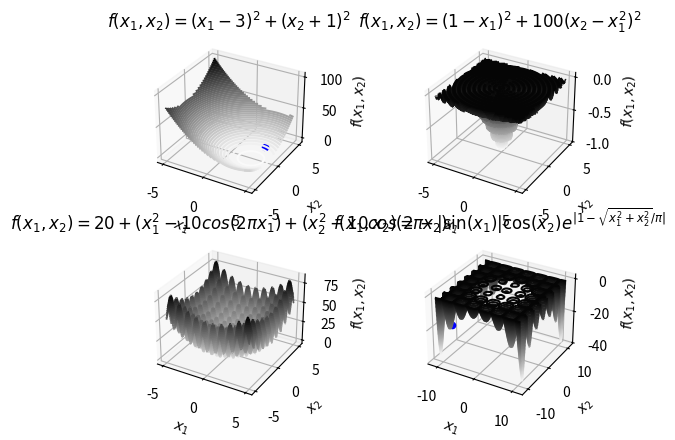

Write the Python code that produced this figure.
import numpy as np
import math
import random

def f(x):
    return (x[0]-3)**2 + (x[1]+1)**2

class ES:
    def __init__(self, MaxIter, a, sigma0, f):
        self.MaxIter = MaxIter
        self.f = f
        self.a = a
        self.sigma = 0.4
        self.sigma0 = sigma0
        self.P_S = 0
        self.x = [2, 2]
        self.eps = 0.0001
        self.brojUspjesnih = 0
        self.brojIter = 0
    
    def mutate(self):
        x = [min(max(self.x[0] + self.sigma0[0][0] * random.gauss(0, self.sigma), -10), 10), min(max(self.x[1] + self.sigma0[1][1] * random.gauss(0, self.sigma), -10), 10)]                
        print(x, end = ' ')
        if abs(x[0]) >= 10 or abs(x[1]) >= 10:
            x = [random.uniform(-10,10), random.uniform(-10, 10)]
        return x
    def step(self):
        xn = self.mutate()
        if self.f(xn) <= self.f(self.x):
            self.x = xn
            self.brojUspjesnih += 1
        if self.P_S > 1/5:
            self.sigma0[0][0] *= self.a
        elif self.P_S < 1/5:
            self.sigma0[1][1] /= self.a
        self.brojIter += 1
        self.P_S = self.brojUspjesnih / self.brojIter
    
    def run(self):
        for i in range(0, self.MaxIter):
            self.step()
        print('')
        return self.x    

# print((ES(100, 1.47, [[1, 0], [0, 1]], f).run()))




import matplotlib.pyplot as plt
from mpl_toolkits import mplot3d

IT = 15
a = 1.1
S = [[0.5, 0], [0, 0.5]]
def f(X):
    return (X[0]-3)**2 + (X[1]+1)**2
x1 = np.linspace(-5, 5, 100)
x2 = np.linspace(-5, 5, 100)
X1, X2 = np.meshgrid(x1, x2)
Y = f([X1, X2])
fig = plt.figure()
ax = fig.add_subplot(2,2,1,projection='3d')
ax.contour(X1, X2, Y, 50, cmap='binary')
xTS = ES(IT, a, S, f).run()
ax.scatter(xTS[0], xTS[1], f(xTS), color='blue', marker='o')
# ax.scatter(xILS[0], xILS[1], f(xILS), color='green', marker='x')
ax.set_xlabel('$x_1$')
ax.set_ylabel('$x_2$')
ax.set_zlabel('$f(x_1,x_2)$');
ax.set_title('$f(x_1,x_2) = (x_1-3)^2 + (x_2+1)^2$')
print((ES(IT, a, S, f).run()))

def f(X):
    return -(1+np.cos(12*np.sqrt(X[0]**2 + X[1]**2)))/ (0.5*(X[0]**2 + X[1]**2) + 2)
x1 = np.linspace(-5, 5, 100)
x2 = np.linspace(-5, 5, 100)
X1, X2 = np.meshgrid(x1, x2)
Y = f([X1, X2])
ax = fig.add_subplot(2,2,2,projection='3d')
ax.contour(X1, X2, Y, 50, cmap='binary')
xTS = ES(IT, a, S, f).run()
ax.scatter(xTS[0], xTS[1], f(xTS), color='blue', marker='o')
# ax.scatter(xILS[0], xILS[1], f(xILS), color='green', marker='x')
ax.set_xlabel('$x_1$')
ax.set_ylabel('$x_2$')
ax.set_zlabel('$f(x_1,x_2)$');
ax.set_title('$f(x_1,x_2) = (1-x_1)^2+100(x_2-x_1^2)^2$')
print((ES(IT, a, S, f).run()))

def f(x):
    return 20 + (x[0]**2 - 10*np.cos(2*math.pi*x[0])) + (x[1]**2 - 10*np.cos(2*math.pi*x[1]))
x1 = np.linspace(-5, 5, 100)
x2 = np.linspace(-5, 5, 100)
X1, X2 = np.meshgrid(x1, x2)
Y = f([X1, X2])
ax = fig.add_subplot(2,2,3,projection='3d')
ax.contour(X1, X2, Y, 50, cmap='binary')
xTS = ES(IT, a, S, f).run()
ax.scatter(xTS[0], xTS[1], f(xTS), color='blue', marker='o')
# ax.scatter(xILS[0], xILS[1], f(xILS), color='green', marker='x')
ax.set_xlabel('$x_1$')
ax.set_ylabel('$x_2$')
ax.set_zlabel('$f(x_1,x_2)$');
ax.set_title('$f(x_1,x_2) = 20 + (x_1^2 - 10cos(2\pi x_1) + (x_2^2 - 10cos(2\pi x_2)$')
print((ES(IT, a, [[0.5, 0], [0, 0.5]], f).run()))

def f(x):
    return -abs(np.sin(x[0]) * np.cos(x[1]) * np.exp(abs(1 - np.sqrt(x[0]**2 + x[1]**2)/math.pi)))
x1 = np.linspace(-11, 11, 100)
x2 = np.linspace(-11, 11, 100)
X1, X2 = np.meshgrid(x1, x2)
Y = f([X1, X2])
ax = fig.add_subplot(2,2,4,projection='3d')
ax.contour(X1, X2, Y, 50, cmap='binary')
xTS = ES(IT, a, S, f).run()
ax.scatter(xTS[0], xTS[1], f(xTS), color='blue', marker='o')
# ax.scatter(xILS[0], xILS[1], f(xILS), color='green', marker='x')
ax.set_xlabel('$x_1$')
ax.set_ylabel('$x_2$')
ax.set_zlabel('$f(x_1,x_2)$');
ax.set_title('$f(x_1,x_2) = -|\sin(x_1)|\cos(x_2)e^{|1 - \sqrt{x_1^2+x_2^2}/\pi|}$')
print((ES(IT, a, S, f).run()))

plt.show()
